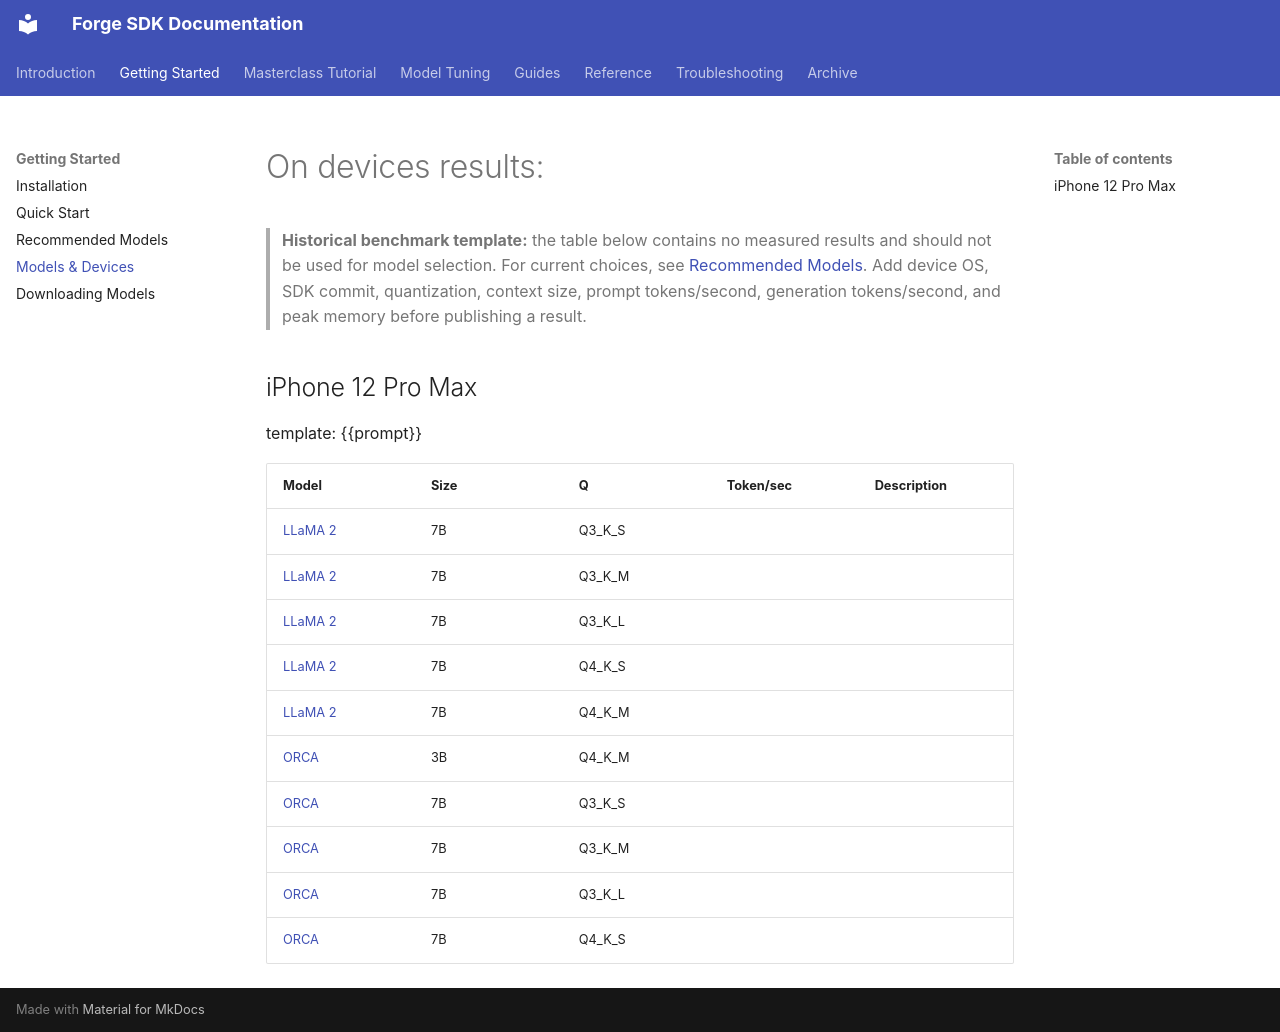

repository: james-intallaga/rust-llm · page: troubleshooting-and-todos/models_devices/index.html · generator: mkdocs

# On devices results:

> **Historical benchmark template:** the table below contains no measured results and should not be used for model selection. For current choices, see [Recommended Models](recommended-models.md). Add device OS, SDK commit, quantization, context size, prompt tokens/second, generation tokens/second, and peak memory before publishing a result.

## iPhone 12 Pro Max
template: {{prompt}}

| Model                                                                     | Size | Q      | Token/sec | Description |
|---------------------------------------------------------------------------|------|--------|-----------|-------------|
| [LLaMA 2](https://huggingface.co/TheBloke/Llama-2-7b-Chat-GGUF/tree/main) | 7B   | Q3_K_S |           |             |
| [LLaMA 2](https://huggingface.co/TheBloke/Llama-2-7b-Chat-GGUF/tree/main) | 7B   | Q3_K_M |           |             |
| [LLaMA 2](https://huggingface.co/TheBloke/Llama-2-7b-Chat-GGUF/tree/main) | 7B   | Q3_K_L |           |             |
| [LLaMA 2](https://huggingface.co/TheBloke/Llama-2-7b-Chat-GGUF/tree/main) | 7B   | Q4_K_S |           |             |
| [LLaMA 2](https://huggingface.co/TheBloke/Llama-2-7b-Chat-GGUF/tree/main) | 7B   | Q4_K_M |           |             |
| [ORCA]()                                                                  | 3B   | Q4_K_M |           |             |
| [ORCA]()                                                                  | 7B   | Q3_K_S |           |             |
| [ORCA]()                                                                  | 7B   | Q3_K_M |           |             |
| [ORCA]()                                                                  | 7B   | Q3_K_L |           |             |
| [ORCA]()                                                                  | 7B   | Q4_K_S |           |             |
